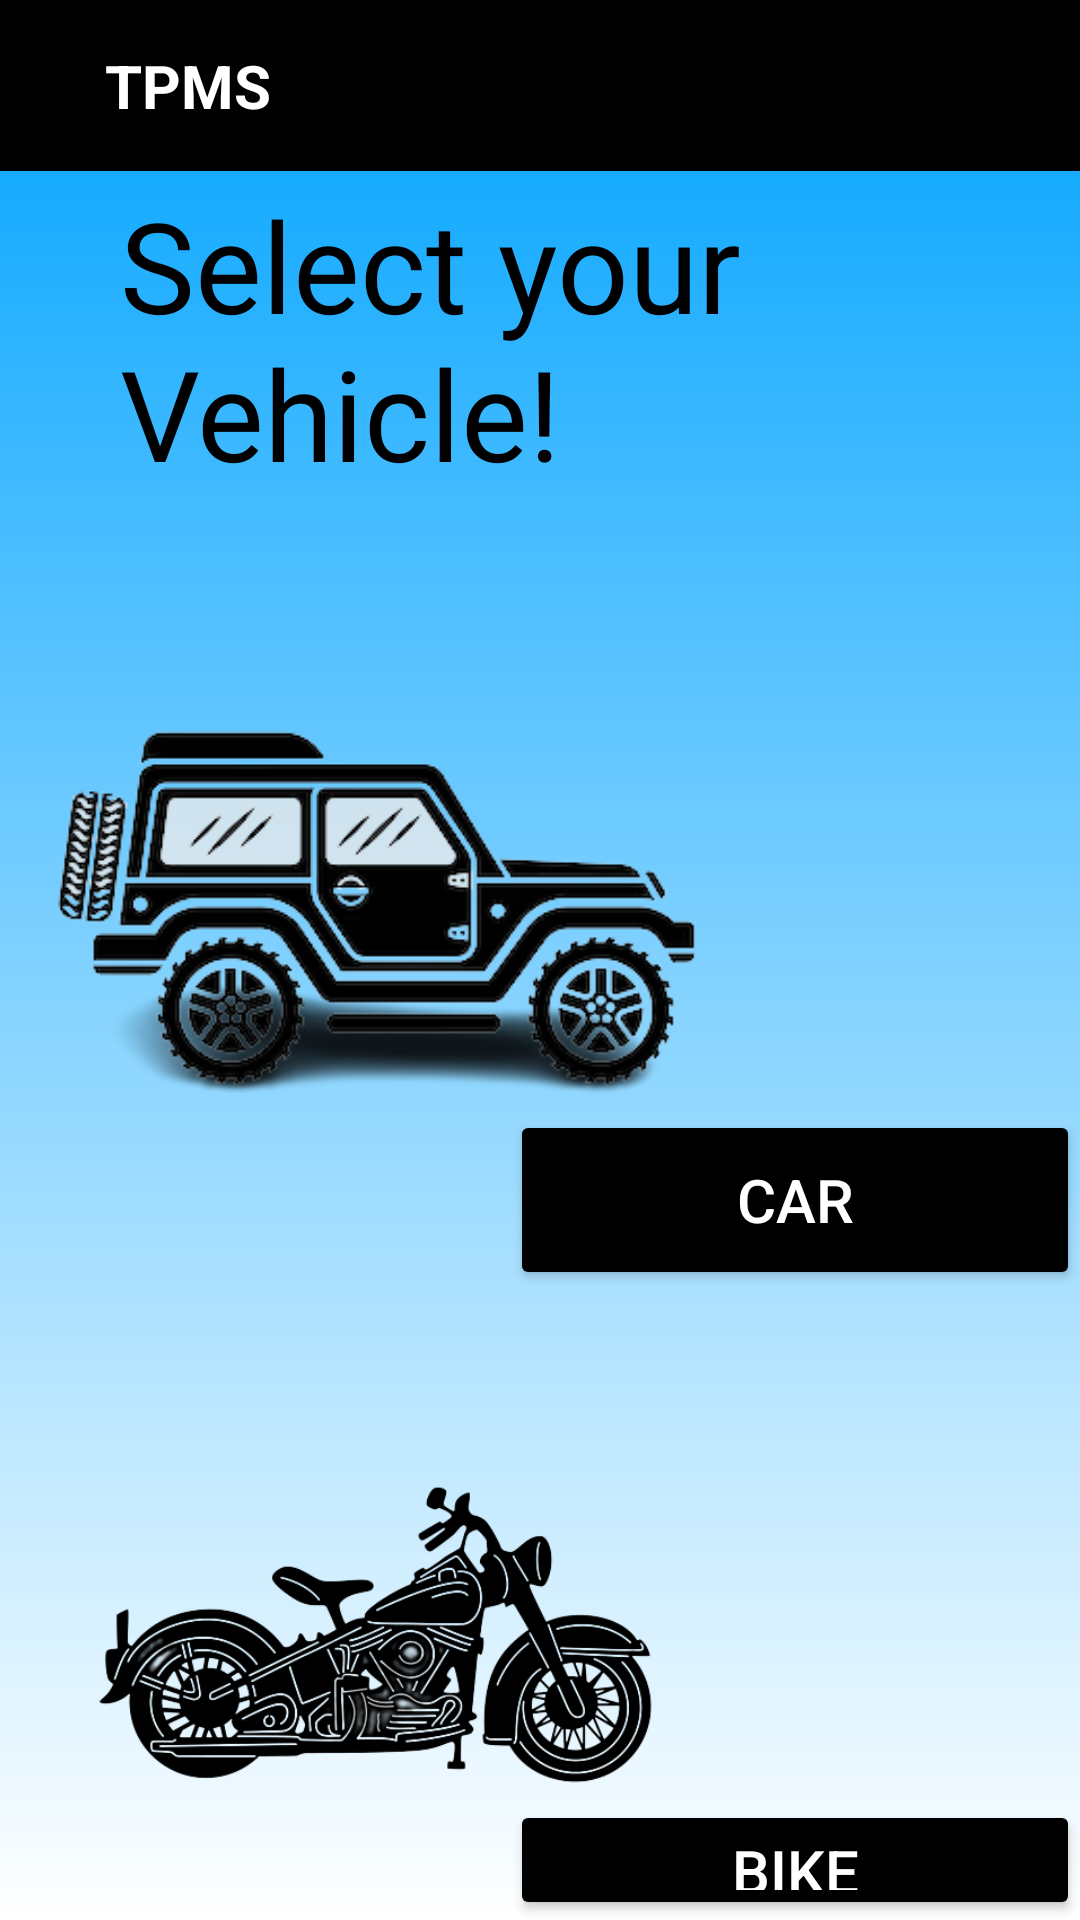

The Android layout XML behind this screen, and the referenced resources:
<!-- AndroidManifest.xml: application theme Theme.TPMS -->
<!-- res/layout/activity_main3.xml -->
<?xml version="1.0" encoding="utf-8"?>
<RelativeLayout xmlns:android="http://schemas.android.com/apk/res/android"
    xmlns:app="http://schemas.android.com/apk/res-auto"
    xmlns:tools="http://schemas.android.com/tools"
    android:layout_width="match_parent"
    android:layout_height="match_parent"
    tools:context=".MainActivity3"
    android:background="@drawable/gradiient">

    <include layout="@layout/toolbar"/>

    <TextView
        android:layout_width="210dp"
        android:layout_height="150dp"
        android:text="Select your Vehicle!"
        android:layout_centerHorizontal="true"
        android:textColor="@color/black"
        android:layout_alignParentLeft="true"
        android:layout_marginStart="40dp"
        android:layout_marginTop="60dp"
        android:textSize="42dp"
        />
    <ImageView
        android:layout_width="250dp"
        android:layout_height="200dp"
        android:src="@drawable/img_2"
        android:layout_alignParentLeft="true"
        android:layout_marginTop="450dp"/>
    <ImageView
        android:layout_width="250dp"
        android:layout_height="200dp"
        android:src="@drawable/img_4"
        android:layout_alignParentLeft="true"
        android:layout_marginTop="200dp"/>
    <Button
        android:id="@+id/loginbutton14"
        android:layout_width="190dp"
        android:layout_height="60dp"
        android:layout_marginTop="370dp"
        android:gravity="center"
        android:backgroundTint="@color/black"
        android:textColor="@color/white"
        android:text="CAR"
        android:layout_alignParentRight="true"
        android:elevation="200dp"
        android:layout_marginStart="30dp"
        android:textSize="20sp"
        />

    <Button
        android:id="@+id/loginbutton15"
        android:layout_width="190dp"
        android:layout_height="60dp"
        android:layout_marginTop="600dp"
        android:gravity="center"
        android:backgroundTint="@color/black"
        android:text="BIKE"
        android:textColor="@color/white"
        android:layout_alignParentRight="true"
        android:elevation="200dp"
        android:layout_marginStart="30dp"
        android:textSize="20sp" />

</RelativeLayout>
<!-- res/layout/toolbar.xml (included above) -->
<?xml version="1.0" encoding="utf-8"?>
<RelativeLayout xmlns:android="http://schemas.android.com/apk/res/android"
    android:layout_width="match_parent"
    android:layout_height="wrap_content"
    android:background="@color/black">
    <RelativeLayout
        android:layout_width="match_parent"
        android:layout_height="wrap_content"
        android:padding="15dp"
        >
        <ImageView
            android:id="@+id/lefticon"
            android:layout_width="wrap_content"
            android:layout_height="wrap_content"
            android:layout_centerVertical="true"
            android:src="@drawable/baseline_arrow_back_24"/>
        <TextView
            android:id="@+id/tooltextd"
            android:layout_width="wrap_content"
            android:layout_height="wrap_content"
            android:text="TPMS"
            android:layout_marginStart="20dp"
            android:layout_centerVertical="true"
            android:layout_toEndOf="@id/lefticon"
            android:textColor="@color/white"
            android:textSize="20sp"
            android:textStyle="bold"
            />
        <ImageView
            android:id="@+id/righticon"
            android:layout_centerVertical="true"
            android:layout_width="wrap_content"
            android:layout_height="wrap_content"
            android:src="@drawable/baseline_menu_24"
            android:layout_alignParentEnd="true"/>
    </RelativeLayout>

</RelativeLayout>
<!-- resources referenced by this layout -->
<resources>
  <color name="black">#FF000000</color>
  <color name="white">#FFFFFFFF</color>
  <!-- drawable gradiient (drawable) -->
  <?xml version="1.0" encoding="utf-8"?>
  <shape xmlns:android="http://schemas.android.com/apk/res/android">
      <gradient
          android:startColor="#00A3FF"
          android:endColor="@color/white"
          android:angle="300"/>
  
  
  </shape>
  <!-- drawable img_2: png bitmap (drawable, 67886 bytes) -->
  <!-- drawable img_4: png bitmap (drawable, 41113 bytes) -->
  <style name="Theme.TPMS" parent="Base.Theme.TPMS" />
  <style name="Base.Theme.TPMS" parent="Theme.Material3.DayNight.NoActionBar">
          
          
      </style>
</resources>
